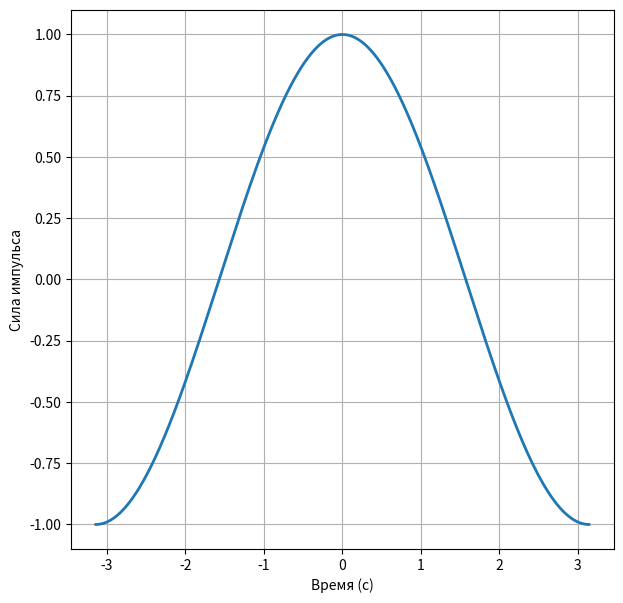

Here is the Python script that generated this plot: (Note: this script raises an exception after producing the figure.)
# -*- coding: utf-8 -*-

import math

import matplotlib.pyplot as plt
import numpy as np


def impulse(count_deb, name, factor=1):
    x = [x * 0.0005 for x in range(-int(factor * math.pi / 0.0005), int(factor * math.pi / 0.0005))]
    y = []

    for X in x:
        summa = []
        for j in range(0, count_deb):
            summa.append((count_deb - j) / count_deb * math.cos((j + 1) * X))
        y.append(sum(summa))
        summa.clear()

    plt.figure(figsize=(7, 7))
    plt.plot(x, y, linewidth=2)
    plt.grid()
    plt.xlabel('Время (с)')
    plt.ylabel('Сила импульса')
    plt.savefig("./grap/{0}.{1}".format(name, 'pdf'))
    # plt.savefig('./grap/impulse.pgf')


impulse(1, "impulse_1")
impulse(2, "impulse_2")
impulse(3, "impulse_3")
impulse(7, "impulse_7")
